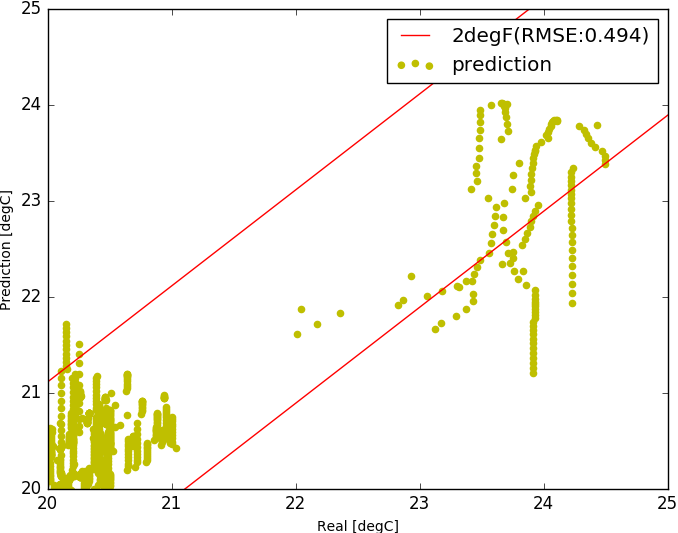

The table this chart was drawn from, first rows:
, Unnamed: 0, z0, z1, z2, tout, s, i, t1, sp0, sp1, sp2, sp, m, rh
7000, 7000, 20.94, 20.94, 20.94, -1.992, 42.17, 1502, 20.94, 20.94, 20.94, 20.94, 20.94, 0.3726, 5351
7001, 7001, 20.94, 20.94, 20.94, -1.95, 46.0, 1502, 20.94, 20.94, 20.94, 20.94, 20.94, 0.3665, 5215
7002, 7002, 20.94, 20.94, 20.94, -1.908, 59.17, 1502, 20.94, 20.94, 20.94, 20.94, 20.94, 0.3597, 5068
7003, 7003, 20.94, 20.94, 20.94, -1.867, 72.33, 1502, 20.94, 20.94, 20.94, 20.94, 20.94, 0.3529, 4921
7004, 7004, 20.94, 20.94, 20.94, -1.825, 85.5, 1502, 20.94, 20.94, 20.94, 20.94, 20.94, 0.3459, 4773
7005, 7005, 20.94, 20.94, 20.94, -1.783, 98.67, 1502, 20.94, 20.94, 20.94, 20.94, 20.94, 0.3386, 4619
7006, 7006, 20.94, 20.94, 20.94, -1.742, 111.8, 1502, 20.94, 20.94, 20.94, 20.94, 20.94, 0.3316, 4473
7007, 7007, 20.94, 20.94, 20.94, -1.7, 125.0, 1502, 20.94, 20.94, 20.94, 20.94, 20.94, 0.3254, 4346
7008, 7008, 20.46, 20.46, 20.57, -1.608, 138.2, 993.6, 20.51, 20.46, 20.46, 20.46, 20.46, 0.1723, 1441
7009, 7009, 20.46, 20.46, 20.46, -1.517, 151.3, 993.6, 20.46, 20.46, 20.46, 20.46, 20.46, 0.3394, 4705
7010, 7010, 20.46, 20.46, 20.46, -1.425, 164.5, 993.6, 20.46, 20.46, 20.46, 20.46, 20.46, 0.2788, 3438
7011, 7011, 20.46, 20.46, 20.46, -1.333, 177.7, 993.6, 20.46, 20.46, 20.46, 20.46, 20.46, 0.2771, 3427
7012, 7012, 20.46, 20.46, 20.46, -1.242, 190.8, 993.6, 20.46, 20.46, 20.46, 20.46, 20.46, 0.2745, 3377
7013, 7013, 20.46, 20.46, 20.46, -1.15, 204.0, 993.6, 20.46, 20.46, 20.46, 20.46, 20.46, 0.2681, 3260
7014, 7014, 20.46, 20.46, 20.46, -1.058, 219.2, 993.6, 20.46, 20.46, 20.46, 20.46, 20.46, 0.2606, 3126
7015, 7015, 20.46, 20.46, 20.46, -0.9667, 234.3, 993.6, 20.46, 20.46, 20.46, 20.46, 20.46, 0.2524, 2982
7016, 7016, 20.46, 20.46, 20.46, -0.875, 249.5, 993.6, 20.46, 20.46, 20.46, 20.46, 20.46, 0.2434, 2827
7017, 7017, 20.46, 20.46, 20.46, -0.7833, 264.7, 993.6, 20.46, 20.46, 20.46, 20.46, 20.46, 0.2282, 2579
7018, 7018, 20.46, 20.46, 20.46, -0.6917, 279.8, 993.6, 20.46, 20.46, 20.46, 20.46, 20.46, 0.2174, 2410
7019, 7019, 20.46, 20.46, 20.46, -0.6, 295.0, 993.6, 20.46, 20.46, 20.46, 20.46, 20.46, 0.2042, 2215
7020, 7020, 20.27, 20.27, 20.33, -0.55, 310.2, 912.6, 20.27, 20.26, 20.26, 20.26, 20.26, 0.08459, 982.5
7021, 7021, 20.26, 20.26, 20.26, -0.5, 325.3, 912.6, 20.26, 20.26, 20.26, 20.26, 20.26, 0.1639, 1763
7022, 7022, 20.26, 20.26, 20.26, -0.45, 340.5, 912.6, 20.26, 20.26, 20.26, 20.26, 20.26, 0.132, 1353
7023, 7023, 20.26, 20.26, 20.28, -0.4, 355.7, 912.6, 20.26, 20.26, 20.26, 20.26, 20.26, 0.09752, 1240
7024, 7024, 20.26, 20.26, 20.32, -0.35, 370.8, 912.6, 20.26, 20.26, 20.26, 20.26, 20.26, 0.09664, 1222
7025, 7025, 20.26, 20.26, 20.39, -0.3, 386.0, 912.6, 20.26, 20.26, 20.26, 20.26, 20.26, 0.09558, 1201
7026, 7026, 20.26, 20.26, 20.47, -0.25, 389.5, 912.6, 20.26, 20.26, 20.26, 20.26, 20.26, 0.09455, 1181
7027, 7027, 20.26, 20.26, 20.56, -0.2, 393.0, 912.6, 20.26, 20.26, 20.26, 20.26, 20.26, 0.09347, 1160
7028, 7028, 20.26, 20.26, 20.65, -0.15, 396.5, 912.6, 20.26, 20.26, 20.26, 20.26, 20.26, 0.09242, 1140
7029, 7029, 20.26, 20.26, 20.74, -0.1, 400.0, 912.6, 20.26, 20.26, 20.26, 20.26, 20.26, 0.09137, 1120
7030, 7030, 20.26, 20.26, 20.82, -0.05, 403.5, 912.6, 20.26, 20.26, 20.26, 20.26, 20.26, 0.09025, 1098
7031, 7031, 20.26, 20.26, 20.91, 0.0, 407.0, 912.6, 20.26, 20.26, 20.26, 20.26, 20.26, 0.0891, 1076
7032, 7032, 20.63, 20.63, 20.91, 0.09167, 410.5, 530, 20.63, 20.64, 20.64, 20.64, 20.64, 0.1116, 1479
7033, 7033, 20.64, 20.64, 20.94, 0.1833, 414.0, 530, 20.64, 20.64, 20.64, 20.64, 20.64, 0.08593, 1009
7034, 7034, 20.64, 20.64, 21.01, 0.275, 417.5, 530, 20.64, 20.64, 20.64, 20.64, 20.64, 0.1079, 1444
7035, 7035, 20.64, 20.64, 21.09, 0.3667, 421.0, 530, 20.64, 20.64, 20.64, 20.64, 20.64, 0.1013, 1307
7036, 7036, 20.64, 20.64, 21.19, 0.4583, 424.5, 530, 20.64, 20.64, 20.64, 20.64, 20.64, 0.09928, 1267
7037, 7037, 20.64, 20.64, 21.28, 0.55, 428.0, 530, 20.64, 20.64, 20.64, 20.64, 20.64, 0.09751, 1232
7038, 7038, 20.64, 20.64, 21.35, 0.6417, 408.5, 530, 20.64, 20.64, 20.64, 20.64, 20.64, 0.09637, 1210
7039, 7039, 20.64, 20.64, 21.39, 0.7333, 389.0, 530, 20.64, 20.64, 20.64, 20.64, 20.64, 0.0955, 1192
7040, 7040, 20.64, 20.64, 21.4, 0.825, 369.5, 530, 20.64, 20.64, 20.64, 20.64, 20.64, 0.09531, 1187
7041, 7041, 20.64, 20.64, 21.39, 0.9167, 350.0, 530, 20.64, 20.64, 20.64, 20.64, 20.64, 0.09493, 1179
7042, 7042, 20.64, 20.64, 21.37, 1.008, 330.5, 530, 20.64, 20.64, 20.64, 20.64, 20.64, 0.09461, 1173
7043, 7043, 20.64, 20.64, 21.34, 1.1, 311.0, 530, 20.64, 20.64, 20.64, 20.64, 20.64, 0.09435, 1167
7044, 7044, 20.4, 20.4, 21.31, 1.1, 291.5, 530, 20.4, 20.39, 20.39, 20.39, 20.39, 0.063, 610.6
7045, 7045, 20.39, 20.39, 21.24, 1.1, 272.0, 530, 20.39, 20.39, 20.39, 20.39, 20.39, 0.09783, 1241
7046, 7046, 20.39, 20.39, 21.15, 1.1, 252.5, 530, 20.39, 20.39, 20.39, 20.39, 20.39, 0.08333, 960.9
7047, 7047, 20.39, 20.39, 21.05, 1.1, 233.0, 530, 20.39, 20.39, 20.39, 20.39, 20.39, 0.08721, 1033
7048, 7048, 20.39, 20.39, 20.94, 1.1, 213.5, 530, 20.39, 20.39, 20.39, 20.39, 20.39, 0.08823, 1052
7049, 7049, 20.39, 20.39, 20.82, 1.1, 194.0, 530, 20.39, 20.39, 20.39, 20.39, 20.39, 0.08897, 1066
7050, 7050, 20.39, 20.39, 20.71, 1.1, 190.4, 530, 20.39, 20.39, 20.39, 20.39, 20.39, 0.08942, 1074
7051, 7051, 20.39, 20.39, 20.63, 1.1, 186.8, 530, 20.39, 20.39, 20.39, 20.39, 20.39, 0.08978, 1081
7052, 7052, 20.39, 20.39, 20.56, 1.1, 183.2, 530, 20.39, 20.39, 20.39, 20.39, 20.39, 0.09007, 1087
7053, 7053, 20.39, 20.39, 20.5, 1.1, 179.7, 530, 20.39, 20.39, 20.39, 20.39, 20.39, 0.0901, 1087
7054, 7054, 20.39, 20.39, 20.44, 1.1, 176.1, 530, 20.39, 20.39, 20.39, 20.39, 20.39, 0.09032, 1091
7055, 7055, 20.39, 20.39, 20.39, 1.1, 172.5, 530, 20.39, 20.39, 20.39, 20.39, 20.39, 0.09915, 1107
7056, 7056, 20.48, 20.48, 20.49, 1.1, 168.9, 530, 20.49, 20.49, 20.49, 20.49, 20.49, 0.2082, 2237
7057, 7057, 20.49, 20.49, 20.49, 1.1, 165.3, 530, 20.49, 20.49, 20.49, 20.49, 20.49, 0.1341, 1295
7058, 7058, 20.49, 20.49, 20.49, 1.1, 161.8, 530, 20.49, 20.49, 20.49, 20.49, 20.49, 0.184, 1873
7059, 7059, 20.49, 20.49, 20.49, 1.1, 158.2, 530, 20.49, 20.49, 20.49, 20.49, 20.49, 0.1848, 1877
... 1,868 more rows
